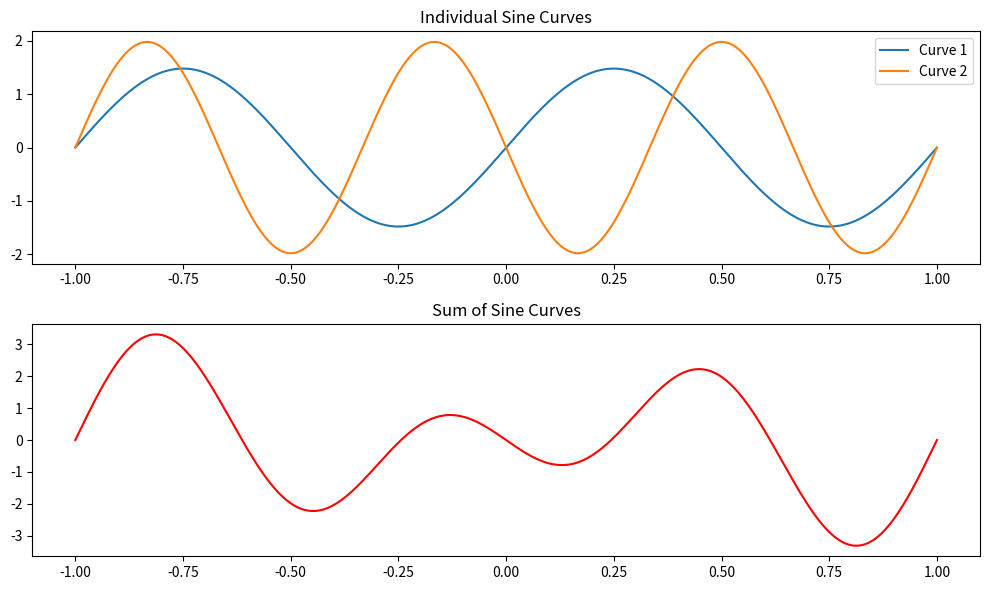

Generate this figure with matplotlib:
import numpy as np
import matplotlib.pyplot as plt

# Function to generate a sine wave with random amplitude
def generate_sin_wave():
    amplitude = round(np.random.uniform(0.5, 2.0),2)  # Random amplitude between 0.5 and 2.0
    frequency = np.random.randint(1, 4)/2  # Random frequency between 1 and 5
    invert = np.random.choice([1, -1])
    phase = np.random.uniform(0, 2 * np.pi)  # Random phase between 0 and 2*pi

    x = np.linspace(-1, 1, 1000)
    # y = amplitude * np.sin(2 * np.pi * frequency * x + phase)
    y = invert*amplitude * np.sin(2 * np.pi * frequency * x)
    # y = amplitude * np.sin(2 * np.pi * x)
    
    print(f"{invert}, {amplitude}, {frequency}")
    return y

def generate_cos_wave():
    amplitude = round(np.random.uniform(0.5, 2.0),2)  # Random amplitude between 0.5 and 2.0
    frequency = 0.25 + 0.5*(np.random.randint(1, 4)) # Random frequency between 0.25 and 3.25, only either .25 or .75
    invert = np.random.choice([1, -1])
    phase = np.random.uniform(0, 2 * np.pi)  # Random phase between 0 and 2*pi

    x = np.linspace(-1, 1, 1000)
    # y = amplitude * np.sin(2 * np.pi * frequency * x + phase)
    y = invert*amplitude * np.cos(2 * np.pi * frequency * x)
    # y = amplitude * np.sin(2 * np.pi * x)
    
    print(f"{invert}, {amplitude}, {frequency}")
    return y
# Generate four sine waves and add them
curve1 = generate_sin_wave()
curve2 = generate_sin_wave()

sum_curve = curve1 + curve2 #+ curve3 + curve4

# Plot the individual curves and their sum
plt.figure(figsize=(10, 6))

plt.subplot(2, 1, 1)
plt.plot(np.linspace(-1, 1, 1000), curve1, label='Curve 1')
plt.plot(np.linspace(-1, 1, 1000), curve2, label='Curve 2')
# plt.plot(np.linspace(-1, 1, 1000), curve3, label='Curve 3')
# plt.plot(np.linspace(-1, 1, 1000), curve4, label='Curve 4')
plt.title('Individual Sine Curves')
plt.legend()

plt.subplot(2, 1, 2)
plt.plot(np.linspace(-1, 1, 1000), sum_curve, label='Sum of Curves', color='red')
plt.title('Sum of Sine Curves')

plt.tight_layout()
plt.show()
